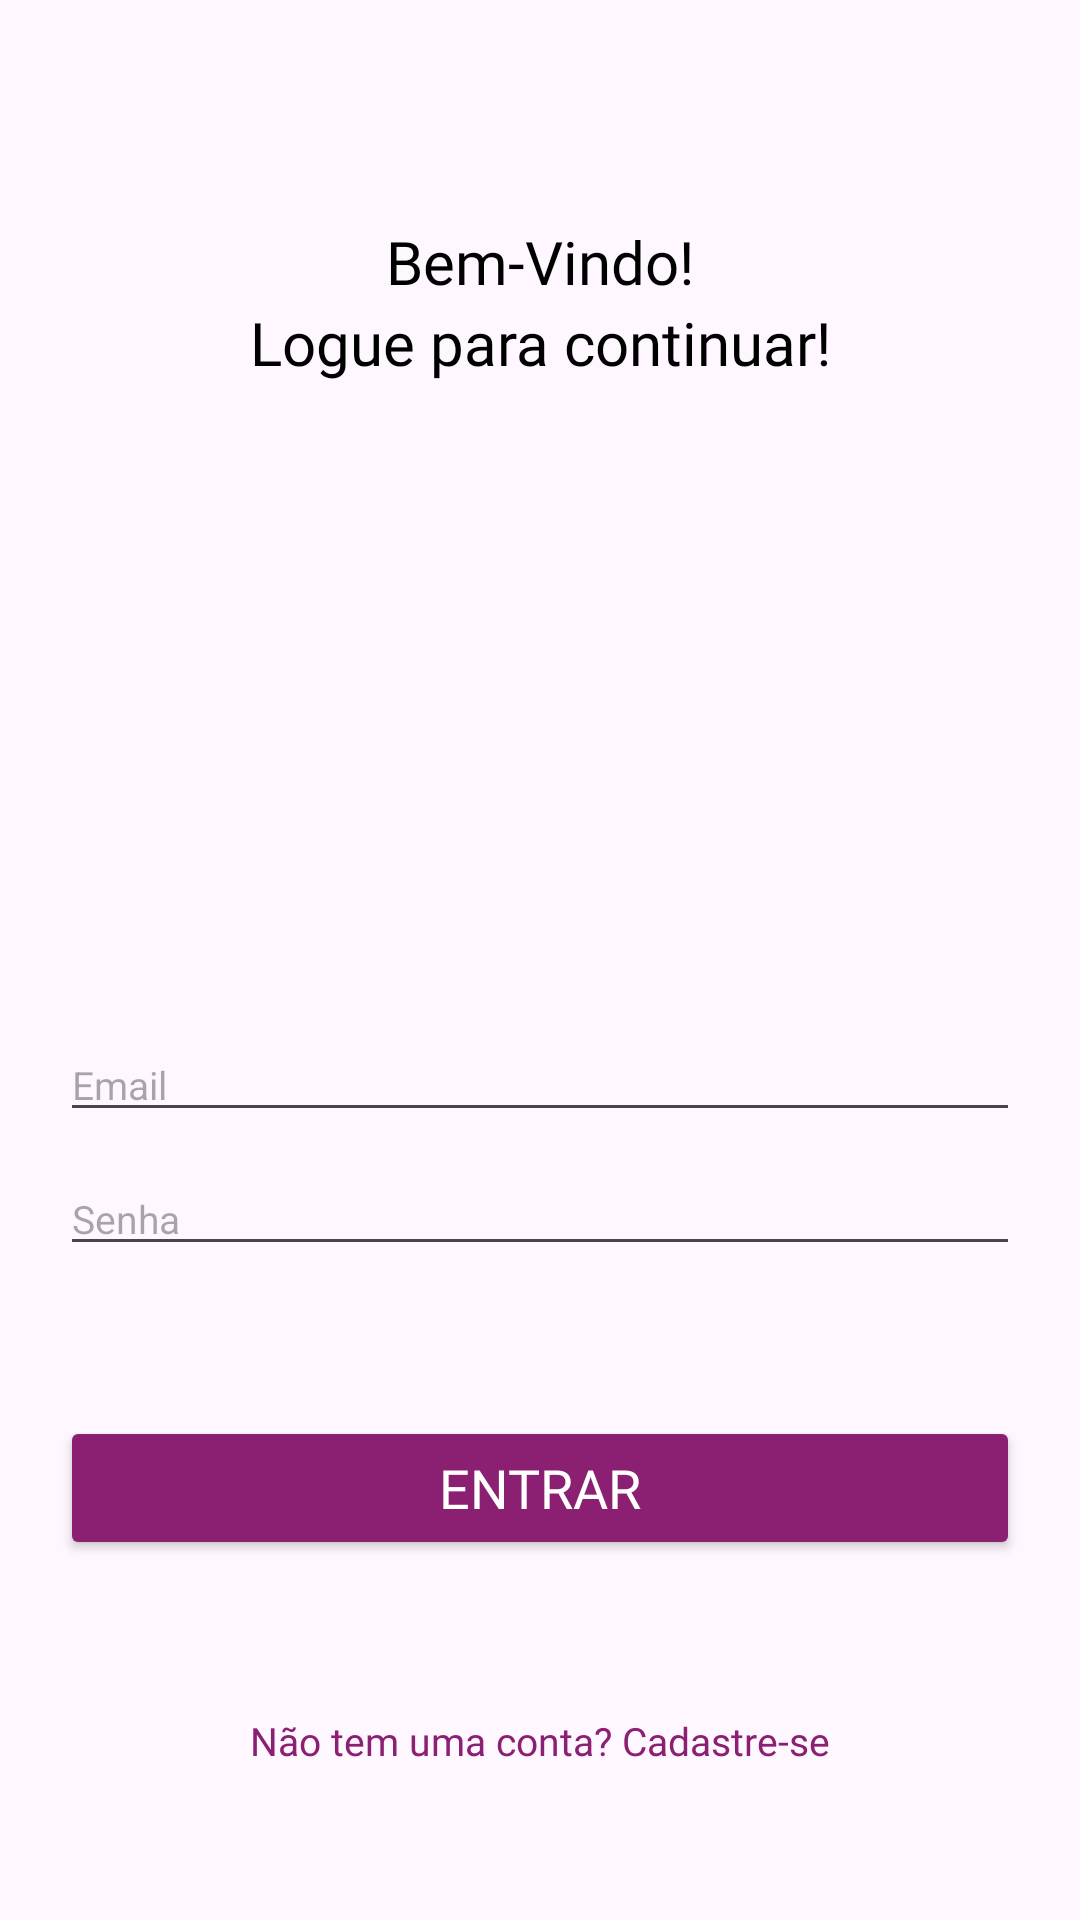

Reconstruct the res/layout file that produces this screen, plus the resources it refers to.
<!-- AndroidManifest.xml: application theme Theme.Studynest -->
<!-- res/layout/fragment_login.xml -->
<?xml version="1.0" encoding="utf-8"?>
<androidx.constraintlayout.widget.ConstraintLayout xmlns:android="http://schemas.android.com/apk/res/android"
    xmlns:app="http://schemas.android.com/apk/res-auto"
    android:layout_width="match_parent"
    android:layout_height="match_parent">

    <TextView
        android:id="@+id/msg_inicial1"
        android:layout_width="wrap_content"
        android:layout_height="wrap_content"
        android:fontFamily="@font/alexandria_bold"
        android:text="@string/login_welcome"
        android:textColor="@color/black"
        android:textSize="20sp"
        app:layout_constraintBottom_toBottomOf="parent"
        app:layout_constraintEnd_toEndOf="parent"
        app:layout_constraintStart_toStartOf="parent"
        app:layout_constraintTop_toTopOf="parent"
        app:layout_constraintVertical_bias="0.12" />

    <TextView
        android:id="@+id/msg_inicial2"
        android:layout_width="wrap_content"
        android:layout_height="wrap_content"
        android:fontFamily="@font/alexandria_bold"
        android:text="@string/login_subtitle"
        android:textColor="@color/black"
        android:textSize="20sp"
        app:layout_constraintTop_toBottomOf="@id/msg_inicial1"
        app:layout_constraintStart_toStartOf="parent"
        app:layout_constraintEnd_toEndOf="parent"/>

    <EditText
        android:id="@+id/edtEmail"
        android:layout_width="match_parent"
        android:layout_height="wrap_content"
        android:hint="@string/hint_email"
        android:textSize="13sp"
        android:layout_marginHorizontal="20dp"
        android:inputType="textEmailAddress"
        app:layout_constraintTop_toBottomOf="@id/msg_inicial2"
        app:layout_constraintBottom_toBottomOf="parent"
        app:layout_constraintStart_toStartOf="parent"
        app:layout_constraintEnd_toEndOf="parent"
        app:layout_constraintVertical_bias="0.45"/>

    <EditText
        android:id="@+id/edtPassword"
        android:layout_width="match_parent"
        android:layout_height="wrap_content"
        android:hint="@string/hint_password"
        android:textSize="13sp"
        android:layout_marginHorizontal="20dp"
        app:layout_constraintTop_toBottomOf="@id/edtEmail"
        app:layout_constraintStart_toStartOf="parent"
        app:layout_constraintEnd_toEndOf="parent"
        android:layout_marginTop="10dp"
        android:inputType="textPassword"/>

    <Button
        android:id="@+id/btnLogin"
        android:layout_width="match_parent"
        android:layout_height="wrap_content"
        android:layout_marginHorizontal="20dp"
        android:backgroundTint="@color/studynest_purple"
        android:fontFamily="@font/alexandria"
        android:text="@string/btn_login"
        android:textColor="@color/white"
        android:textSize="18sp"
        app:layout_constraintTop_toBottomOf="@id/edtPassword"
        app:layout_constraintStart_toStartOf="parent"
        app:layout_constraintEnd_toEndOf="parent"
        android:layout_marginTop="50dp"/>

    <TextView
        android:id="@+id/txtRegister"
        android:layout_width="wrap_content"
        android:layout_height="wrap_content"
        android:fontFamily="@font/alexandria"
        android:text="@string/txt_no_account_register"
        android:textColor="@color/studynest_purple"
        android:textSize="13sp"
        app:layout_constraintBottom_toBottomOf="parent"
        app:layout_constraintEnd_toEndOf="parent"
        app:layout_constraintStart_toStartOf="parent"
        app:layout_constraintTop_toBottomOf="@id/btnLogin" />

</androidx.constraintlayout.widget.ConstraintLayout>
<!-- resources referenced by this layout -->
<resources>
  <color name="black">#FF000000</color>
  <color name="studynest_purple">#8B2072</color>
  <color name="white">#FFFFFFFF</color>
  <string name="btn_login">Entrar</string>
  <string name="hint_email">Email</string>
  <string name="hint_password">Senha</string>
  <string name="login_subtitle">Logue para continuar!</string>
  <string name="login_welcome">Bem-Vindo!</string>
  <string name="txt_no_account_register">Não tem uma conta? Cadastre-se</string>
  <style name="Theme.Studynest" parent="Base.Theme.Studynest" />
  <style name="Base.Theme.Studynest" parent="Theme.Material3.DayNight.NoActionBar">
          
          
      </style>
</resources>
